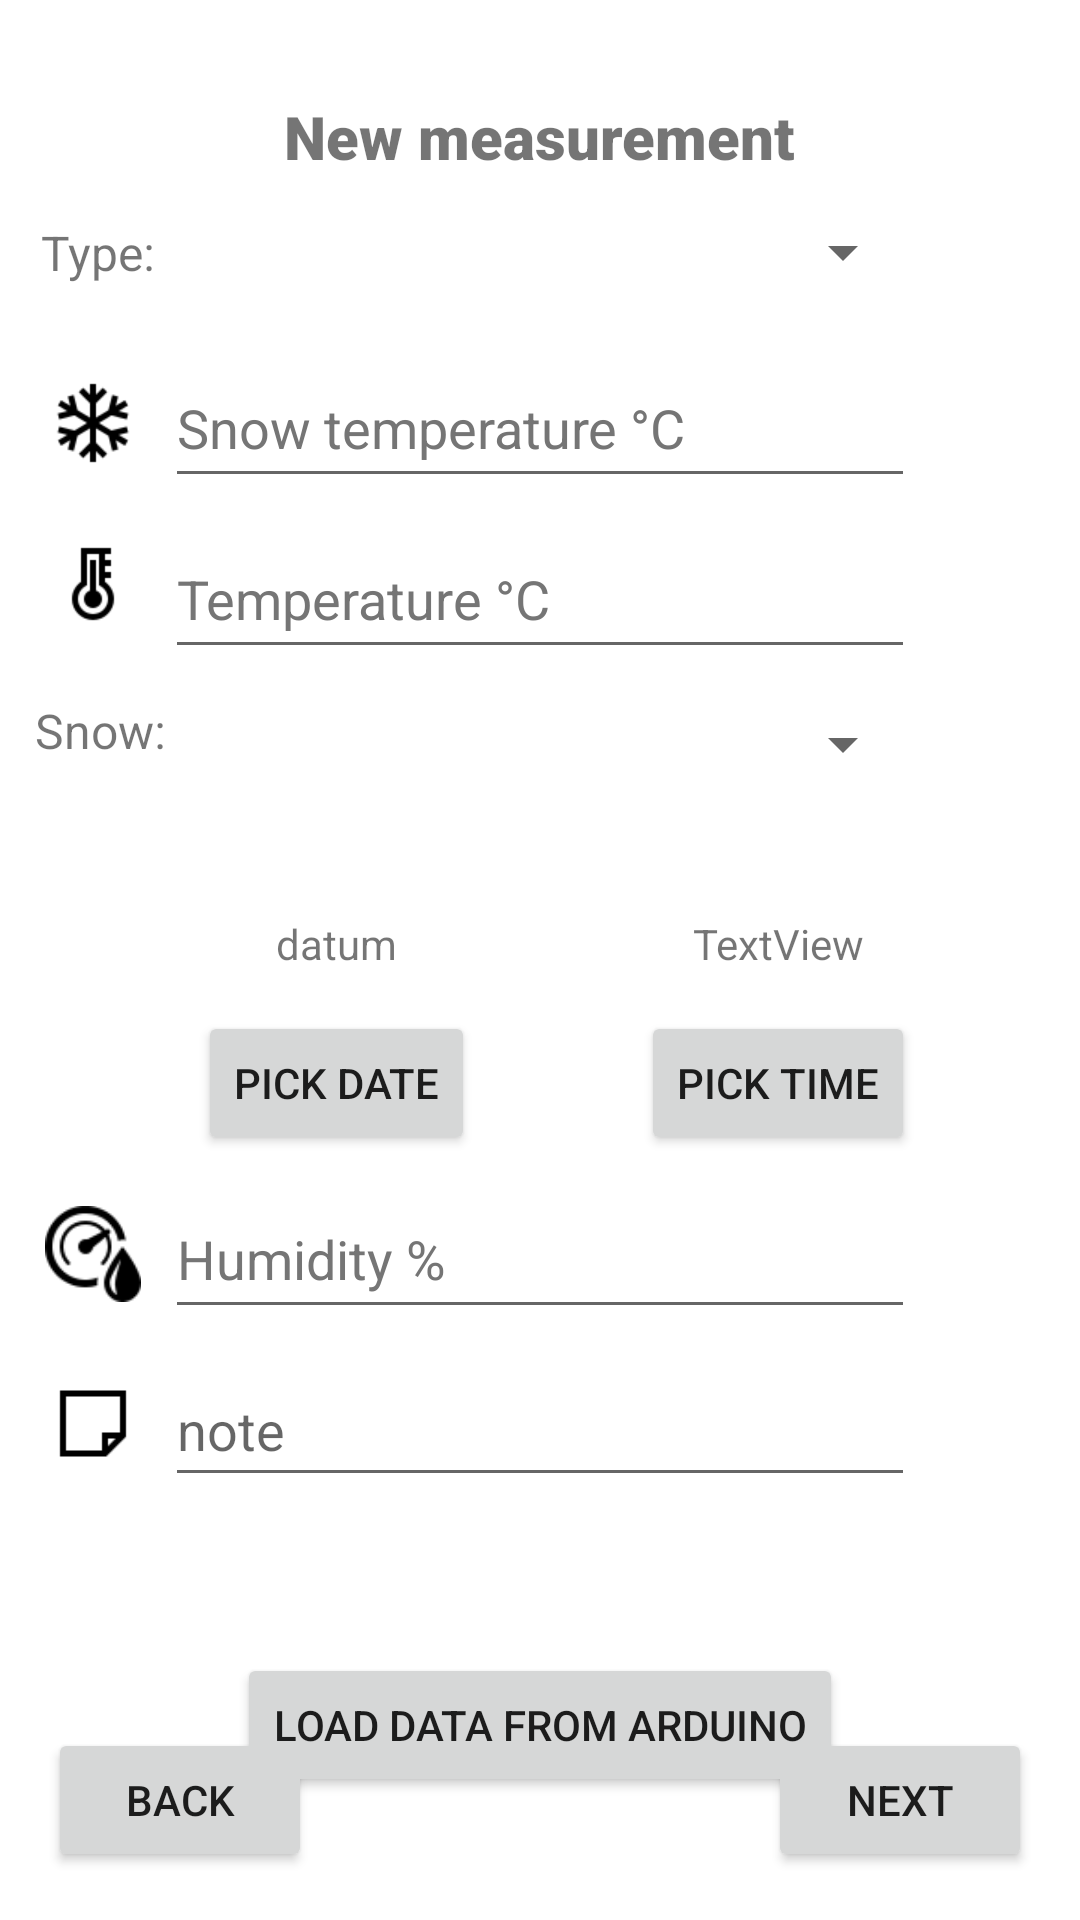

Here is an Android app screen rendered from its layout file. Give the layout XML and the strings, colors and styles it references.
<!-- AndroidManifest.xml: application theme Theme.SkiTesting -->
<!-- res/layout/fragment_measurement_form.xml -->
<?xml version="1.0" encoding="utf-8"?>
<androidx.constraintlayout.widget.ConstraintLayout xmlns:android="http://schemas.android.com/apk/res/android"
    xmlns:app="http://schemas.android.com/apk/res-auto"
    xmlns:tools="http://schemas.android.com/tools"
    android:id="@+id/mf_layout"
    android:layout_width="match_parent"
    android:layout_height="match_parent"
    tools:context=".fragments.measurement.MeasurementFormFragment">

    <ImageView
        android:id="@+id/icons8_humidity"
        android:layout_width="32dp"
        android:layout_height="32dp"
        android:layout_marginEnd="8dp"
        android:contentDescription="icons8_humidity_52px_1"
        android:src="@drawable/icons8_humidity_52px_1"
        app:layout_constraintBottom_toBottomOf="@+id/mf_humidity"
        app:layout_constraintEnd_toStartOf="@+id/mf_humidity"
        app:layout_constraintTop_toTopOf="@+id/mf_humidity" />

    <ImageView
        android:id="@+id/icons8_snowflake"
        android:layout_width="32dp"
        android:layout_height="32dp"
        android:layout_marginEnd="8dp"
        android:contentDescription="icons8_snowflake_128px_1"
        android:src="@drawable/icons8_snowflake_128px_1"
        app:layout_constraintBottom_toBottomOf="@+id/mf_snowTemperature"
        app:layout_constraintEnd_toStartOf="@+id/mf_snowTemperature"
        app:layout_constraintTop_toTopOf="@+id/mf_snowTemperature" />

    <ImageView
        android:id="@+id/icons8_temperature"
        android:layout_width="32dp"
        android:layout_height="32dp"
        android:layout_marginEnd="8dp"
        android:contentDescription="icons8_temperature_32px_1"
        android:src="@drawable/icons8_temperature_32px_1"
        app:layout_constraintBottom_toTopOf="@+id/mf_snowSpinner"
        app:layout_constraintEnd_toStartOf="@+id/mf_temperature"
        app:layout_constraintTop_toBottomOf="@+id/mf_snowTemperature" />

    <EditText
        android:id="@+id/mf_humidity"
        android:layout_width="0dp"
        android:layout_height="50dp"
        android:layout_marginTop="8dp"
        android:autofillHints="@string/humidity"
        android:ems="10"
        android:hint="@string/humidity"
        android:inputType="numberSigned"
        android:minHeight="48dp"
        android:textColorHint="#757575"
        app:layout_constraintEnd_toEndOf="@+id/mf_snowSpinner"
        app:layout_constraintStart_toStartOf="@+id/mf_temperature"
        app:layout_constraintTop_toBottomOf="@+id/mf_btnDatePicker" />

    <Spinner
        android:id="@+id/mf_TestTypeSpinner"
        android:layout_width="250dp"
        android:layout_height="50dp"
        android:contentDescription="@string/testType"
        app:layout_constraintBottom_toTopOf="@+id/mf_snowTemperature"
        app:layout_constraintEnd_toEndOf="parent"
        app:layout_constraintStart_toStartOf="parent"
        app:layout_constraintTop_toBottomOf="@+id/mf_textView1" />

    <Button
        android:id="@+id/mf_btnTimePicker"
        android:layout_width="wrap_content"
        android:layout_height="wrap_content"
        android:onClick="showTimePickerDialog"
        android:text="@string/mf_pick_time"
        app:layout_constraintEnd_toEndOf="@+id/mf_humidity"
        app:layout_constraintTop_toTopOf="@+id/mf_btnDatePicker" />

    <Button
        android:id="@+id/mf_btnSave"
        android:layout_width="wrap_content"
        android:layout_height="wrap_content"
        android:layout_marginEnd="16dp"
        android:layout_marginBottom="16dp"
        android:text="@string/next"
        app:layout_constraintBottom_toBottomOf="parent"
        app:layout_constraintEnd_toEndOf="parent" />

    <Button
        android:id="@+id/mf_btnBack"
        android:layout_width="wrap_content"
        android:layout_height="wrap_content"
        android:layout_marginStart="16dp"
        android:layout_marginBottom="16dp"
        android:text="@string/btn_back"
        app:layout_constraintBottom_toBottomOf="parent"
        app:layout_constraintStart_toStartOf="parent" />

    <EditText
        android:id="@+id/mf_snowTemperature"
        android:layout_width="0dp"
        android:layout_height="50dp"
        android:layout_marginTop="7dp"
        android:autofillHints="@string/snow_temperature"
        android:ems="10"
        android:hint="@string/snow_temperature"
        android:inputType="numberSigned"
        android:minHeight="48dp"
        android:textColorHint="#757575"
        app:layout_constraintEnd_toEndOf="@+id/mf_TestTypeSpinner"
        app:layout_constraintHorizontal_bias="0.482"
        app:layout_constraintStart_toStartOf="@+id/mf_TestTypeSpinner"
        app:layout_constraintTop_toBottomOf="@+id/mf_TestTypeSpinner" />

    <TextView
        android:id="@+id/mf_textView2"
        android:layout_width="65dp"
        android:layout_height="31dp"
        android:text="@string/snow"
        android:textAlignment="viewEnd"
        android:textSize="16sp"
        app:layout_constraintBottom_toBottomOf="@+id/mf_snowSpinner"
        app:layout_constraintEnd_toStartOf="@+id/mf_snowSpinner"
        app:layout_constraintTop_toTopOf="@+id/mf_snowSpinner" />

    <Spinner
        android:id="@+id/mf_snowSpinner"
        android:layout_width="0dp"
        android:layout_height="50dp"
        android:contentDescription="@string/snow"
        app:layout_constraintEnd_toEndOf="@+id/mf_temperature"
        app:layout_constraintStart_toStartOf="@+id/mf_temperature"
        app:layout_constraintTop_toBottomOf="@+id/mf_temperature" />

    <EditText
        android:id="@+id/mf_temperature"
        android:layout_width="0dp"
        android:layout_height="50dp"
        android:layout_marginTop="7dp"
        android:autofillHints="@string/temperature"
        android:ems="10"
        android:hint="@string/temperature"
        android:inputType="numberSigned"
        android:minHeight="48dp"
        android:textColorHint="#757575"
        app:layout_constraintEnd_toEndOf="@+id/mf_snowTemperature"
        app:layout_constraintStart_toStartOf="@+id/mf_snowTemperature"
        app:layout_constraintTop_toBottomOf="@+id/mf_snowTemperature" />

    <TextView
        android:id="@+id/mf_textView1"
        android:layout_width="wrap_content"
        android:layout_height="wrap_content"
        android:layout_marginTop="32dp"
        android:fontFamily="sans-serif-black"
        android:text="@string/new_measurement"
        android:textSize="20sp"
        app:layout_constraintEnd_toEndOf="parent"
        app:layout_constraintStart_toStartOf="parent"
        app:layout_constraintTop_toTopOf="parent" />

    <Button
        android:id="@+id/mf_btnDatePicker"
        android:layout_width="wrap_content"
        android:layout_height="wrap_content"
        android:layout_marginTop="64dp"
        android:layout_marginEnd="136dp"
        android:onClick="showTimePickerDialog"
        android:text="@string/mf_pick_date"
        app:layout_constraintEnd_toEndOf="@+id/mf_snowSpinner"
        app:layout_constraintStart_toStartOf="@+id/mf_humidity"
        app:layout_constraintTop_toBottomOf="@+id/mf_snowSpinner" />

    <TextView
        android:id="@+id/mf_twDate"
        android:layout_width="wrap_content"
        android:layout_height="wrap_content"
        android:layout_marginTop="32dp"
        android:text="datum"
        app:layout_constraintEnd_toEndOf="@+id/mf_btnDatePicker"
        app:layout_constraintStart_toStartOf="@+id/mf_btnDatePicker"
        app:layout_constraintTop_toBottomOf="@+id/mf_snowSpinner" />

    <TextView
        android:id="@+id/mf_twTime"
        android:layout_width="wrap_content"
        android:layout_height="wrap_content"
        android:text="TextView"
        app:layout_constraintEnd_toEndOf="@+id/mf_btnTimePicker"
        app:layout_constraintStart_toStartOf="@+id/mf_btnTimePicker"
        app:layout_constraintTop_toTopOf="@+id/mf_twDate" />

    <ScrollView
        android:id="@+id/ScrollView01"
        android:layout_width="0dp"
        android:layout_height="100dp"
        android:layout_marginTop="8dp"
        app:layout_constraintEnd_toEndOf="@+id/mf_humidity"
        app:layout_constraintStart_toStartOf="@+id/mf_humidity"
        app:layout_constraintTop_toBottomOf="@+id/mf_humidity">

        <EditText
            android:id="@+id/sr_note"
            android:layout_width="match_parent"
            android:layout_height="match_parent"
            android:hint="@string/mfNoteHint"
            android:inputType="text|textMultiLine"
            android:minWidth="32dp"
            android:minHeight="48dp" />

    </ScrollView>

    <Button
        android:id="@+id/mf_bluetooth"
        android:layout_width="wrap_content"
        android:layout_height="wrap_content"
        android:text="@string/bluetooth_open_activity"
        app:layout_constraintEnd_toEndOf="parent"
        app:layout_constraintStart_toStartOf="parent"
        app:layout_constraintTop_toBottomOf="@+id/ScrollView01" />

    <TextView
        android:id="@+id/textView3"
        android:layout_width="wrap_content"
        android:layout_height="wrap_content"
        android:layout_marginEnd="3dp"
        android:text="@string/mf_test_type"
        android:textSize="16sp"
        app:layout_constraintBottom_toBottomOf="@+id/mf_TestTypeSpinner"
        app:layout_constraintEnd_toStartOf="@+id/mf_TestTypeSpinner"
        app:layout_constraintTop_toTopOf="@+id/mf_TestTypeSpinner" />

    <ImageView
        android:id="@+id/icon_note"
        android:layout_width="32dp"
        android:layout_height="63dp"
        android:layout_marginEnd="8dp"
        android:src="@drawable/icons8_note_64px"
        app:layout_constraintEnd_toStartOf="@+id/ScrollView01"
        app:layout_constraintTop_toBottomOf="@+id/mf_humidity" />

</androidx.constraintlayout.widget.ConstraintLayout>
<!-- resources referenced by this layout -->
<resources>
  <!-- drawable icons8_humidity_52px_1: png bitmap (drawable, 1882 bytes) -->
  <!-- drawable icons8_note_64px: png bitmap (drawable, 445 bytes) -->
  <!-- drawable icons8_snowflake_128px_1: png bitmap (drawable, 1727 bytes) -->
  <!-- drawable icons8_temperature_32px_1: png bitmap (drawable, 952 bytes) -->
  <string name="bluetooth_open_activity">Load data from Arduino</string>
  <string name="btn_back">Back</string>
  <string name="humidity">Humidity %</string>
  <string name="mfNoteHint">note</string>
  <string name="mf_pick_date">Pick date</string>
  <string name="mf_pick_time">Pick time</string>
  <string name="mf_test_type">Type:</string>
  <string name="new_measurement">New measurement</string>
  <string name="next">Next</string>
  <string name="snow">Snow: </string>
  <string name="snow_temperature">Snow temperature °C</string>
  <string name="temperature">Temperature °C</string>
  <string name="testType">type of test</string>
  <style name="Theme.SkiTesting" parent="Theme.MaterialComponents.DayNight.DarkActionBar">
          
          <item name="colorPrimary">@color/purple_500</item>
          <item name="colorPrimaryVariant">@color/purple_700</item>
          <item name="colorOnPrimary">@color/white</item>
          
          <item name="colorSecondary">@color/teal_200</item>
          <item name="colorSecondaryVariant">@color/teal_700</item>
          <item name="colorOnSecondary">@color/black</item>
          
          <item name="android:statusBarColor" tools:targetApi="l">?attr/colorPrimaryVariant</item>
          
      </style>
  <color name="purple_500">#FF6200EE</color>
  <color name="purple_700">#FF3700B3</color>
  <color name="white">#FFFFFFFF</color>
  <color name="teal_200">#FF03DAC5</color>
  <color name="teal_700">#FF018786</color>
  <color name="black">#FF000000</color>
</resources>
